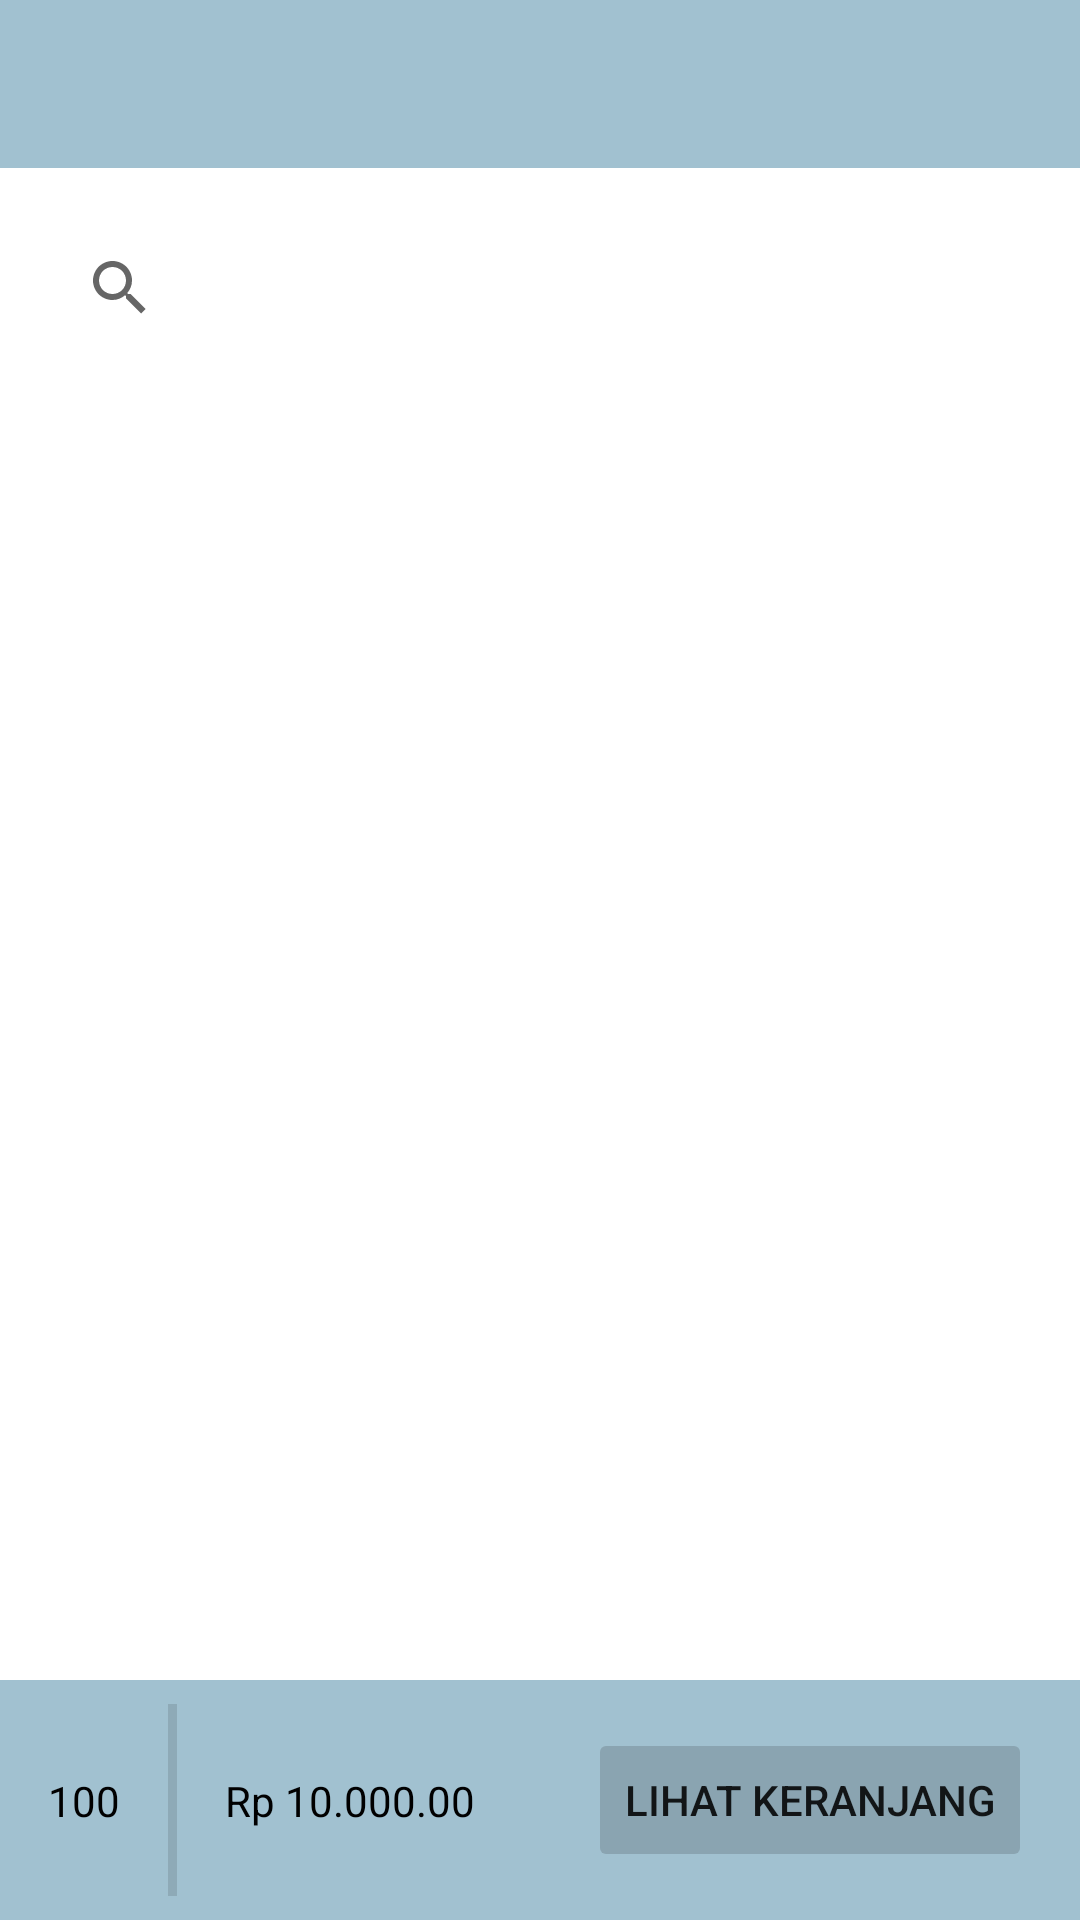

Layout XML and referenced resources for this Android screen:
<!-- AndroidManifest.xml: application theme Theme.Healme -->
<!-- res/layout/activity_obat.xml -->
<?xml version="1.0" encoding="utf-8"?>
<androidx.constraintlayout.widget.ConstraintLayout xmlns:android="http://schemas.android.com/apk/res/android"
    xmlns:app="http://schemas.android.com/apk/res-auto"
    xmlns:tools="http://schemas.android.com/tools"
    android:layout_width="match_parent"
    android:layout_height="match_parent">

    <androidx.appcompat.widget.Toolbar
        android:id="@+id/toolbar"
        android:layout_width="0dp"
        android:layout_height="wrap_content"
        android:background="?attr/colorPrimary"
        android:minHeight="?attr/actionBarSize"
        android:theme="?attr/actionBarTheme"
        app:layout_constraintEnd_toEndOf="parent"
        app:layout_constraintStart_toStartOf="parent"
        app:layout_constraintTop_toTopOf="parent" />

    <SearchView
        android:id="@+id/sv_search_obat"
        android:layout_width="0dp"
        android:layout_height="wrap_content"
        android:layout_marginStart="16dp"
        android:layout_marginTop="16dp"
        android:layout_marginEnd="16dp"
        app:layout_constraintEnd_toEndOf="parent"
        app:layout_constraintStart_toStartOf="parent"
        app:layout_constraintTop_toBottomOf="@+id/toolbar" />

    <androidx.recyclerview.widget.RecyclerView
        android:id="@+id/rv_list_obat"
        android:layout_width="0dp"
        android:layout_height="0dp"
        android:layout_marginTop="16dp"
        android:layout_marginBottom="16dp"
        app:layout_constraintBottom_toTopOf="@+id/constraintLayout"
        app:layout_constraintEnd_toEndOf="@+id/sv_search_obat"
        app:layout_constraintStart_toStartOf="@+id/sv_search_obat"
        app:layout_constraintTop_toBottomOf="@+id/sv_search_obat" />

    <androidx.constraintlayout.widget.ConstraintLayout
        android:id="@+id/constraintLayout"
        android:layout_width="0dp"
        android:layout_height="wrap_content"
        android:background="@color/purple_500"
        app:layout_constraintBottom_toBottomOf="parent"
        app:layout_constraintEnd_toEndOf="parent"
        app:layout_constraintStart_toStartOf="parent">

        <TextView
            android:id="@+id/tv_qty_obat"
            android:layout_width="wrap_content"
            android:layout_height="wrap_content"
            android:layout_marginStart="16dp"
            android:layout_marginTop="16dp"
            android:layout_marginBottom="16dp"
            android:text="100"
            android:textColor="#000000"
            app:layout_constraintBottom_toBottomOf="parent"
            app:layout_constraintStart_toStartOf="parent"
            app:layout_constraintTop_toTopOf="parent" />

        <View
            android:id="@+id/divider"
            android:layout_width="3dp"
            android:layout_height="0dp"
            android:layout_marginStart="16dp"
            android:layout_marginTop="8dp"
            android:layout_marginBottom="8dp"
            android:background="?android:attr/listDivider"
            app:layout_constraintBottom_toBottomOf="parent"
            app:layout_constraintStart_toEndOf="@+id/tv_qty_obat"
            app:layout_constraintTop_toTopOf="parent" />

        <TextView
            android:id="@+id/tv_total_obat"
            android:layout_width="0dp"
            android:layout_height="wrap_content"
            android:layout_marginStart="16dp"
            android:layout_marginEnd="16dp"
            android:text="Rp 10.000.00"
            android:textColor="#000000"
            app:layout_constraintBottom_toBottomOf="@+id/tv_qty_obat"
            app:layout_constraintEnd_toStartOf="@+id/btn_toCart"
            app:layout_constraintStart_toEndOf="@+id/divider"
            app:layout_constraintTop_toTopOf="@+id/tv_qty_obat" />

        <Button
            android:id="@+id/btn_toCart"
            android:layout_width="wrap_content"
            android:layout_height="wrap_content"
            android:layout_marginTop="16dp"
            android:layout_marginEnd="16dp"
            android:layout_marginBottom="16dp"
            android:backgroundTint="@color/purple_700"
            android:stateListAnimator="@null"
            android:text="Lihat Keranjang"
            app:layout_constraintBottom_toBottomOf="parent"
            app:layout_constraintEnd_toEndOf="parent"
            app:layout_constraintTop_toTopOf="parent" />
    </androidx.constraintlayout.widget.ConstraintLayout>

</androidx.constraintlayout.widget.ConstraintLayout>
<!-- resources referenced by this layout -->
<resources>
  <color name="purple_500">#A1C1D0</color>
  <color name="purple_700">#8AA4B1</color>
  <style name="Theme.Healme" parent="Theme.MaterialComponents.DayNight.NoActionBar">
          
          <item name="colorPrimary">@color/purple_500</item>
          <item name="colorPrimaryVariant">@color/purple_700</item>
          <item name="colorOnPrimary">@color/white</item>
          
          <item name="colorSecondary">@color/teal_200</item>
          <item name="colorSecondaryVariant">@color/teal_700</item>
          <item name="colorOnSecondary">@color/black</item>
          
          <item name="android:statusBarColor">?attr/colorPrimaryVariant</item>
          
      </style>
  <color name="white">#FFFFFFFF</color>
  <color name="teal_200">#FF03DAC5</color>
  <color name="teal_700">#FF018786</color>
  <color name="black">#FF000000</color>
</resources>
